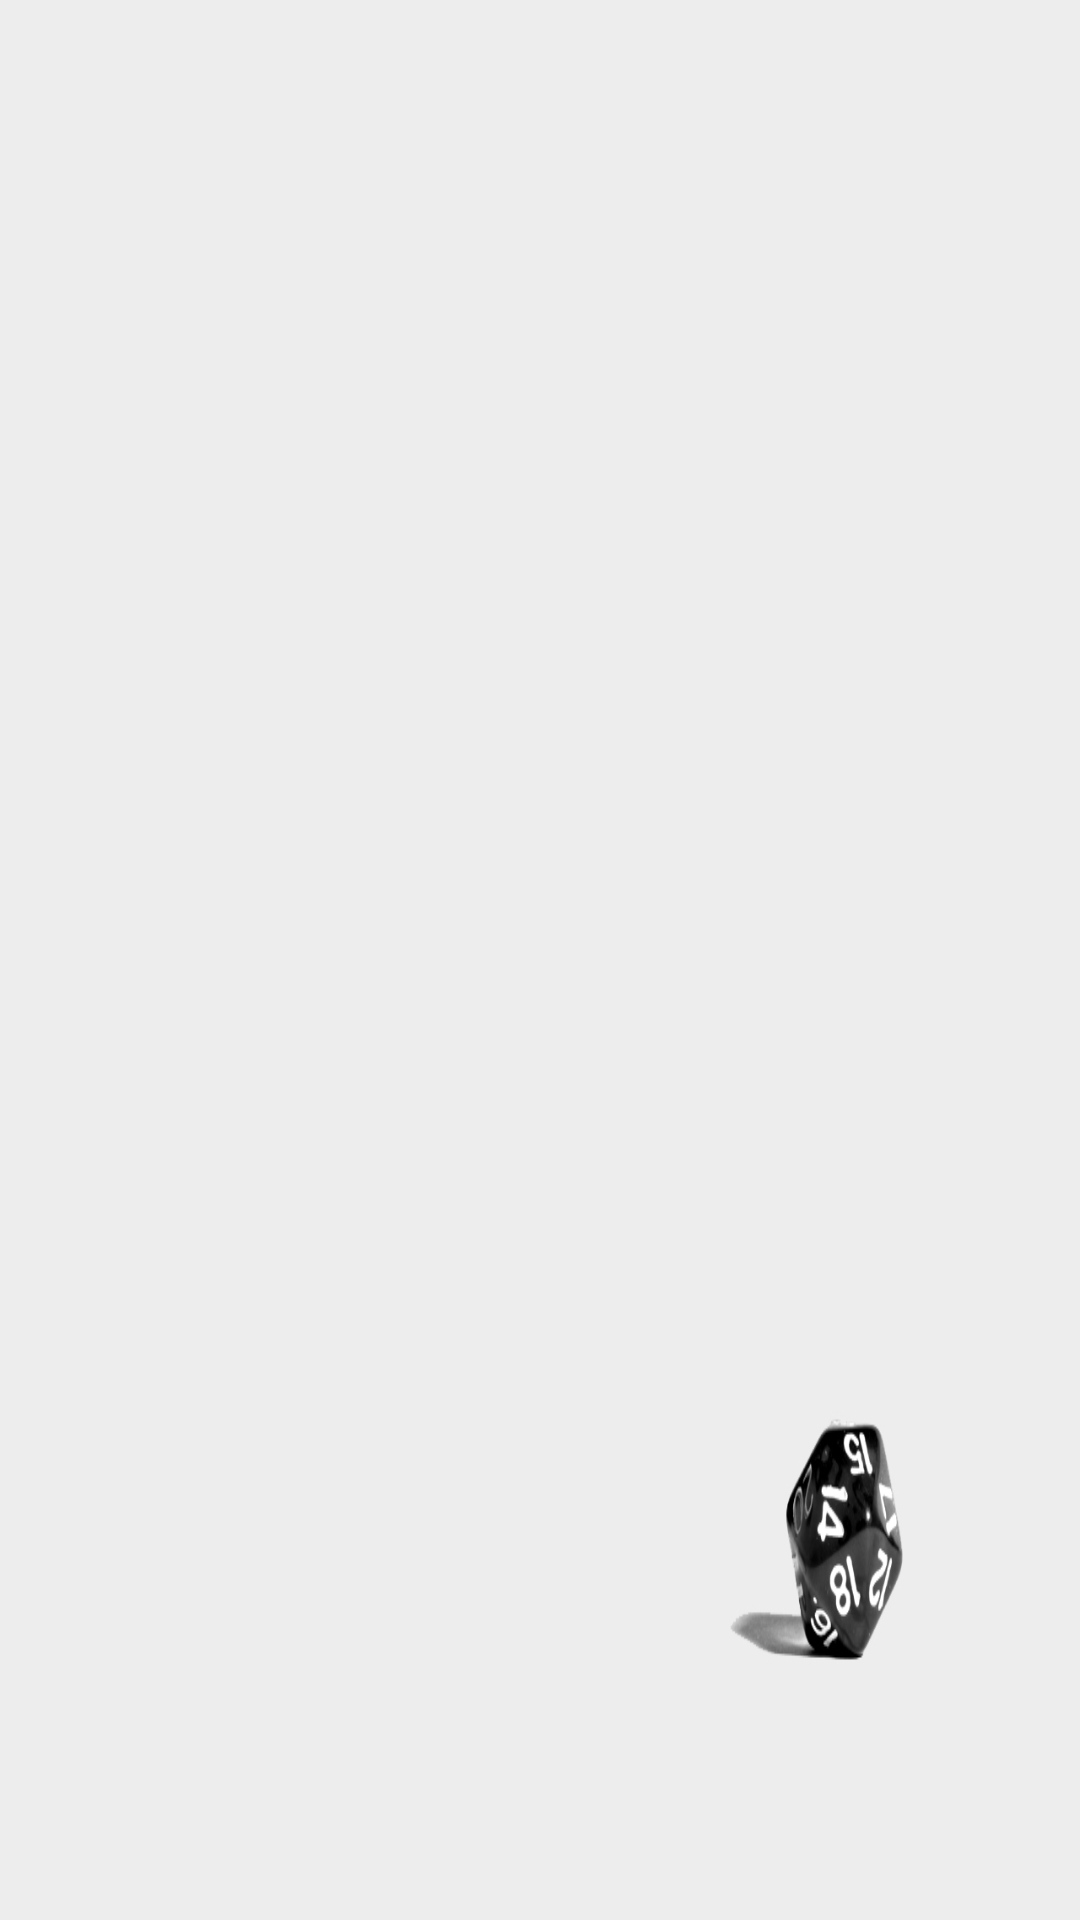

This screen was rendered from an Android layout file. Write that file and the resources it references.
<!-- AndroidManifest.xml: application theme AppTheme -->
<!-- res/layout/activity_character_dice_roller.xml -->
<LinearLayout xmlns:android="http://schemas.android.com/apk/res/android"
    xmlns:tools="http://schemas.android.com/tools"
    android:id="@+id/diceRollerContainer"
    android:layout_width="match_parent"
    android:layout_height="match_parent"
    android:background="@drawable/d20_background"
    android:fitsSystemWindows="true"
    android:orientation="vertical"
    android:textViewStyle="@style/text_font"
    tools:context="com.example.daniel.rollwithit.activities.DiceRollerActivity"></LinearLayout>
<!-- resources referenced by this layout -->
<resources>
  <!-- drawable d20_background: jpg bitmap (drawable-hdpi, 28999 bytes) -->
  <style name="AppTheme" parent="Theme.AppCompat.Light.DarkActionBar">
          
  
          <item name="android:textViewStyle">@style/cursive</item>
          <item name="colorPrimary">@color/colorPrimary</item>
          <item name="colorPrimaryDark">@color/colorPrimaryDark</item>
          <item name="colorAccent">@color/colorAccent</item>
      </style>
  <style name="cursive">
          <item name="android:fontFamily">cursive</item>
      </style>
  <color name="colorPrimary">#3F51B5</color>
  <color name="colorPrimaryDark">#303F9F</color>
  <color name="colorAccent">#696969</color>
</resources>
